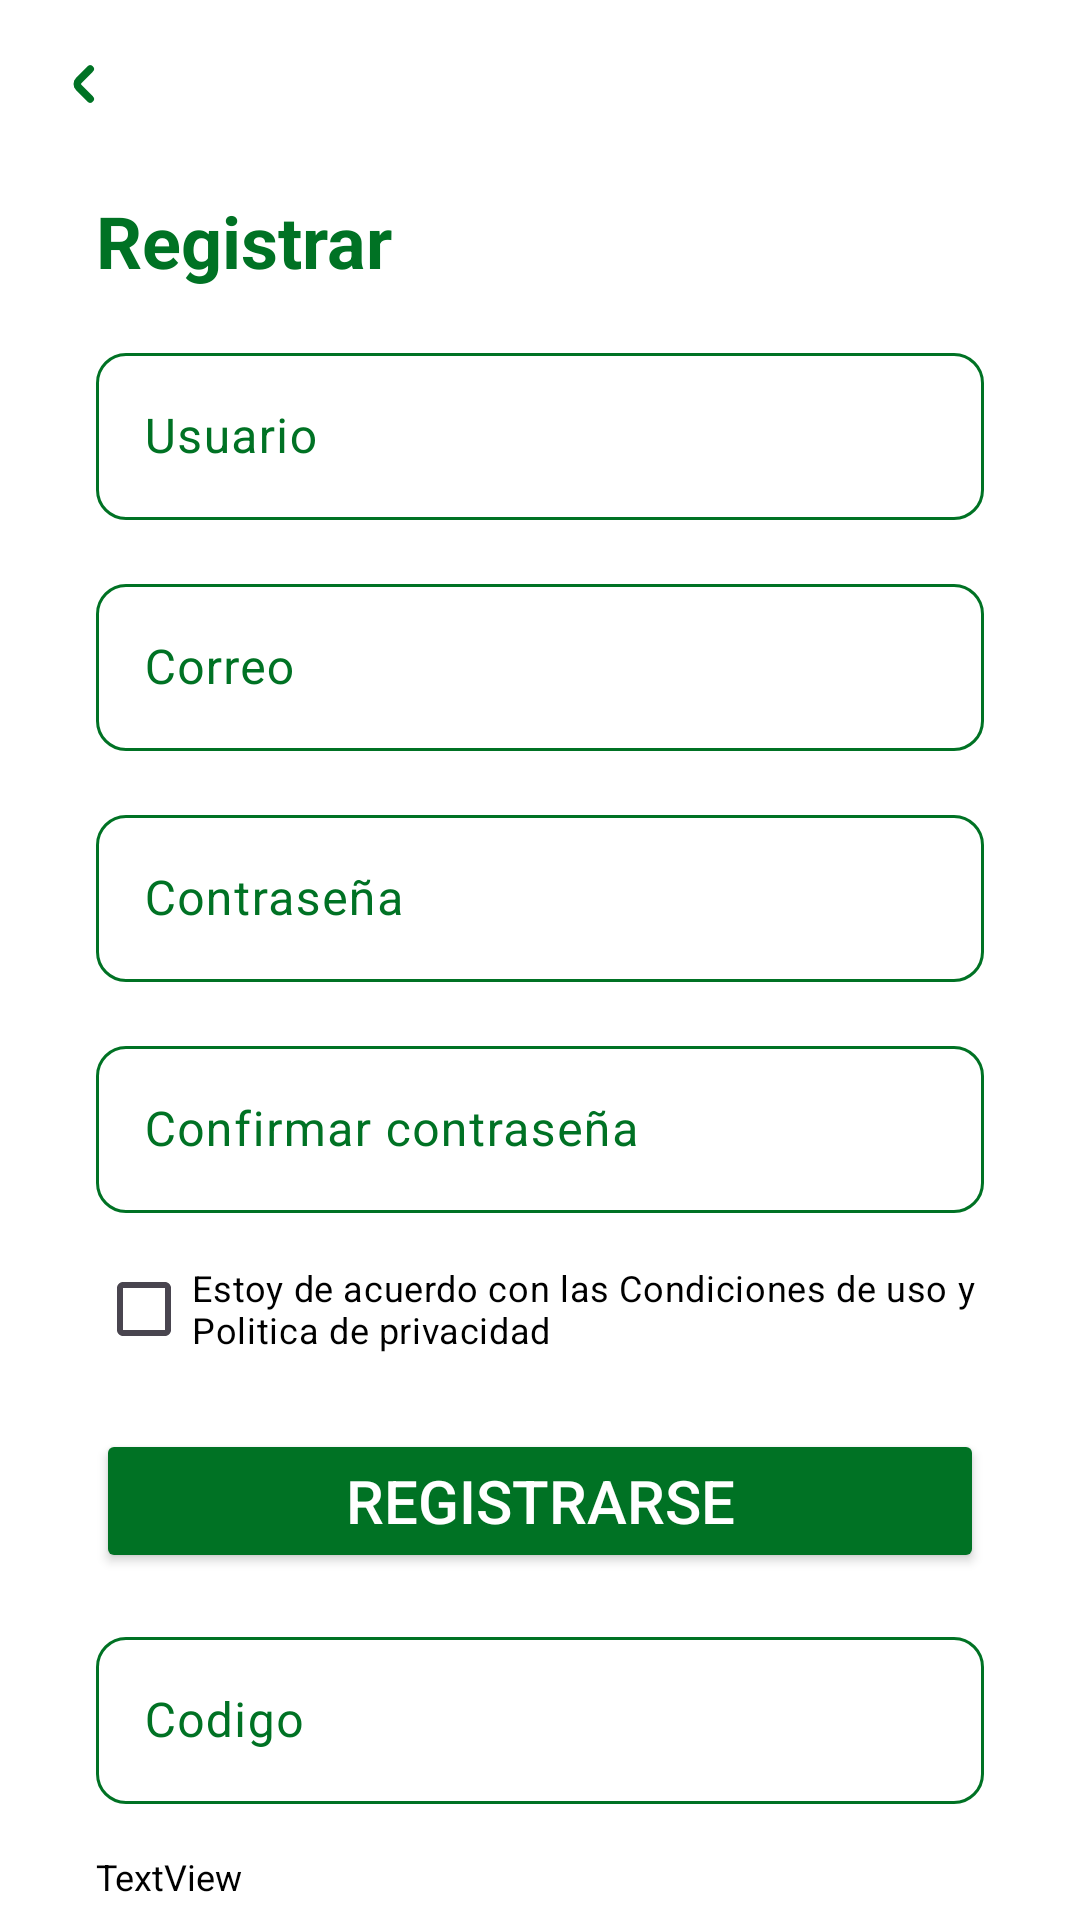

Produce the Android XML layout that renders to this screen, including the resource entries it uses.
<!-- AndroidManifest.xml: application theme Theme.DispositivosInteligentes -->
<!-- res/layout/activity_registrar.xml -->
<?xml version="1.0" encoding="utf-8"?>
<androidx.constraintlayout.widget.ConstraintLayout xmlns:android="http://schemas.android.com/apk/res/android"
    xmlns:app="http://schemas.android.com/apk/res-auto"
    xmlns:tools="http://schemas.android.com/tools"
    android:layout_width="match_parent"
    android:layout_height="match_parent"
    android:background="#FFFFFF"
    tools:context=".Activity_Registrar">

    <ImageButton
        android:id="@+id/btnAtras"
        android:layout_width="40dp"
        android:layout_height="40dp"
        android:layout_marginStart="8dp"
        android:layout_marginTop="8dp"
        android:backgroundTint="@android:color/transparent"
        android:scaleType="centerCrop"
        android:src="@drawable/angulo_pequeno_izquierdo_24"
        android:tint="#007224"
        app:layout_constraintStart_toStartOf="parent"
        app:layout_constraintTop_toTopOf="parent" />

    <TextView
        android:id="@+id/txtTituloRegistro"
        android:layout_width="match_parent"
        android:layout_height="wrap_content"
        android:layout_marginStart="32dp"
        android:layout_marginTop="16dp"
        android:layout_marginEnd="32dp"
        android:text="Registrar"
        android:textAlignment="textStart"
        android:textColor="#007224"
        android:textSize="24sp"
        android:textStyle="bold"
        app:layout_constraintEnd_toEndOf="parent"
        app:layout_constraintStart_toStartOf="parent"
        app:layout_constraintTop_toBottomOf="@+id/btnAtras" />

    <LinearLayout
        android:id="@+id/linearLayout2"
        android:layout_width="match_parent"
        android:layout_height="wrap_content"
        android:layout_marginTop="16dp"
        android:orientation="vertical"
        app:layout_constraintEnd_toEndOf="parent"
        app:layout_constraintStart_toStartOf="parent"
        app:layout_constraintTop_toBottomOf="@+id/txtTituloRegistro">

        <LinearLayout
            android:id="@+id/llDatosRegistro"
            android:layout_width="wrap_content"
            android:layout_height="wrap_content"
            android:orientation="vertical">

            <com.google.android.material.textfield.TextInputLayout
                android:id="@+id/usuario_text_input_layout"
                android:layout_width="match_parent"
                android:layout_height="wrap_content"
                android:layout_marginStart="32dp"
                android:layout_marginEnd="32dp"
                android:layout_weight="1"
                android:textColorHint="#007224"
                app:boxCornerRadiusBottomEnd="10dp"
                app:boxCornerRadiusBottomStart="10dp"
                app:boxCornerRadiusTopEnd="10dp"
                app:boxCornerRadiusTopStart="10dp"
                app:boxStrokeColor="@color/color_normal_textinput"
                app:hintTextColor="#007224">

                <EditText
                    android:id="@+id/txtUsuario"
                    android:layout_width="match_parent"
                    android:layout_height="wrap_content"
                    android:layout_weight="1"
                    android:ems="10"
                    android:hint="Usuario"
                    android:inputType="text|textMultiLine"
                    android:textColor="#000000"
                    android:textColorHighlight="#007224" />
            </com.google.android.material.textfield.TextInputLayout>

            <com.google.android.material.textfield.TextInputLayout
                android:id="@+id/correo_text_input_layout"
                android:layout_width="match_parent"
                android:layout_height="wrap_content"
                android:layout_marginStart="32dp"
                android:layout_marginTop="16dp"
                android:layout_marginEnd="32dp"
                android:layout_weight="1"
                android:textColorHint="#007224"
                app:boxCornerRadiusBottomEnd="10dp"
                app:boxCornerRadiusBottomStart="10dp"
                app:boxCornerRadiusTopEnd="10dp"
                app:boxCornerRadiusTopStart="10dp"
                app:boxStrokeColor="@color/color_normal_textinput"
                app:hintTextColor="#007224">

                <EditText
                    android:id="@+id/txtCorreo"
                    android:layout_width="match_parent"
                    android:layout_height="wrap_content"
                    android:layout_weight="1"
                    android:ems="10"
                    android:hint="Correo"
                    android:inputType="text|textMultiLine"
                    android:textColor="#000000"
                    android:textColorHighlight="#007224" />
            </com.google.android.material.textfield.TextInputLayout>

            <com.google.android.material.textfield.TextInputLayout
                android:id="@+id/clave_text_input_layout"
                android:layout_width="match_parent"
                android:layout_height="wrap_content"
                android:layout_marginStart="32dp"
                android:layout_marginTop="16dp"
                android:layout_marginEnd="32dp"
                android:layout_weight="1"
                android:textColorHint="#007224"
                app:boxCornerRadiusBottomEnd="10dp"
                app:boxCornerRadiusBottomStart="10dp"
                app:boxCornerRadiusTopEnd="10dp"
                app:boxCornerRadiusTopStart="10dp"
                app:boxStrokeColor="@color/color_normal_textinput"
                app:hintTextColor="#007224">

                <EditText
                    android:id="@+id/txtClave"
                    android:layout_width="match_parent"
                    android:layout_height="wrap_content"
                    android:layout_weight="1"
                    android:ems="10"
                    android:hint="Contraseña"
                    android:inputType="text|textPassword|textMultiLine"
                    android:textColor="#000000"
                    android:textColorHighlight="#007224" />
            </com.google.android.material.textfield.TextInputLayout>

            <com.google.android.material.textfield.TextInputLayout
                android:id="@+id/claveConfirmar_text_input_layout"
                android:layout_width="match_parent"
                android:layout_height="wrap_content"
                android:layout_marginStart="32dp"
                android:layout_marginTop="16dp"
                android:layout_marginEnd="32dp"
                android:layout_weight="1"
                android:textColorHint="#007224"
                app:boxCornerRadiusBottomEnd="10dp"
                app:boxCornerRadiusBottomStart="10dp"
                app:boxCornerRadiusTopEnd="10dp"
                app:boxCornerRadiusTopStart="10dp"
                app:boxStrokeColor="@color/color_normal_textinput"
                app:hintTextColor="#007224">

                <EditText
                    android:id="@+id/txtClaveConfirmar"
                    android:layout_width="match_parent"
                    android:layout_height="wrap_content"
                    android:layout_weight="1"
                    android:ems="10"
                    android:hint="Confirmar contraseña"
                    android:inputType="text|textPassword|textMultiLine"
                    android:textColor="#000000"
                    android:textColorHighlight="#007224" />
            </com.google.android.material.textfield.TextInputLayout>

            <CheckBox
                android:id="@+id/cbPolitica"
                android:layout_width="match_parent"
                android:layout_height="wrap_content"
                android:layout_marginStart="32dp"
                android:layout_marginTop="8dp"
                android:layout_marginEnd="32dp"
                android:buttonTint="#007224"
                android:text="Estoy de acuerdo con las Condiciones de uso y Politica de privacidad"
                android:textColor="#000000"
                android:textSize="12sp" />

            <Button
                android:id="@+id/btnRegistrarse"
                android:layout_width="match_parent"
                android:layout_height="wrap_content"
                android:layout_marginStart="32dp"
                android:layout_marginTop="16dp"
                android:layout_marginEnd="32dp"
                android:backgroundTint="#007224"
                android:insetTop="0dp"
                android:insetBottom="0dp"
                android:text="Registrarse"
                android:textColor="#FFFFFF"
                android:textSize="20sp"
                app:cornerRadius="10dp" />

            <TextView
                android:id="@+id/txterror"
                android:layout_width="match_parent"
                android:layout_height="wrap_content"
                android:text="La contraseña no coincide."
                android:textAlignment="center"
                android:textColor="#E91E63"
                android:visibility="gone" />

        </LinearLayout>

        <LinearLayout
            android:id="@+id/llVerificacion"
            android:layout_width="match_parent"
            android:layout_height="match_parent"
            android:orientation="vertical">

            <com.google.android.material.textfield.TextInputLayout
                android:id="@+id/verificar_text_input_layout"
                android:layout_width="match_parent"
                android:layout_height="wrap_content"
                android:layout_marginStart="32dp"
                android:layout_marginTop="16dp"
                android:layout_marginEnd="32dp"
                android:layout_weight="1"
                android:textColorHint="#007224"
                app:boxCornerRadiusBottomEnd="10dp"
                app:boxCornerRadiusBottomStart="10dp"
                app:boxCornerRadiusTopEnd="10dp"
                app:boxCornerRadiusTopStart="10dp"
                app:boxStrokeColor="@color/color_normal_textinput"
                app:hintTextColor="#007224">

                <EditText
                    android:id="@+id/txtVerificar"
                    android:layout_width="match_parent"
                    android:layout_height="wrap_content"
                    android:layout_weight="1"
                    android:ems="10"
                    android:hint="Codigo"
                    android:inputType="number"
                    android:textColor="#000000"
                    android:textColorHighlight="#007224" />
            </com.google.android.material.textfield.TextInputLayout>

            <TextView
                android:id="@+id/txtnotificacioEnvio"
                android:layout_width="match_parent"
                android:layout_height="wrap_content"
                android:layout_marginStart="32dp"
                android:layout_marginTop="16dp"
                android:layout_marginEnd="32dp"
                android:layout_weight="1"
                android:text="TextView"
                android:textColor="#000000"
                android:textSize="12sp" />

            <Button
                android:id="@+id/btnVerificar"
                android:layout_width="match_parent"
                android:layout_height="wrap_content"
                android:layout_marginStart="32dp"
                android:layout_marginTop="8dp"
                android:layout_marginEnd="32dp"
                android:backgroundTint="#007224"
                android:insetTop="0dp"
                android:insetBottom="0dp"
                android:text="Verificar"
                android:textColor="#FFFFFF"
                android:textSize="20sp"
                app:cornerRadius="10dp" />

        </LinearLayout>
    </LinearLayout>

</androidx.constraintlayout.widget.ConstraintLayout>
<!-- resources referenced by this layout -->
<resources>
  <!-- drawable angulo_pequeno_izquierdo_24 (drawable) -->
  <vector xmlns:android="http://schemas.android.com/apk/res/android" android:width="24dp" android:height="24dp" android:viewportWidth="24" android:viewportHeight="24" android:tint="?attr/colorControlNormal"><path android:fillColor="@android:color/white" android:pathData="M10.957,12.354a.5.5,0,0,1,0-.708l4.586-4.585a1.5,1.5,0,0,0-2.121-2.122L8.836,9.525a3.505,3.505,0,0,0,0,4.95l4.586,4.586a1.5,1.5,0,0,0,2.121-2.122Z"/></vector>
  <style name="Theme.DispositivosInteligentes" parent="Base.Theme.DispositivosInteligentes" />
  <style name="Base.Theme.DispositivosInteligentes" parent="Theme.Material3.DayNight.NoActionBar">
          
          
      </style>
</resources>
